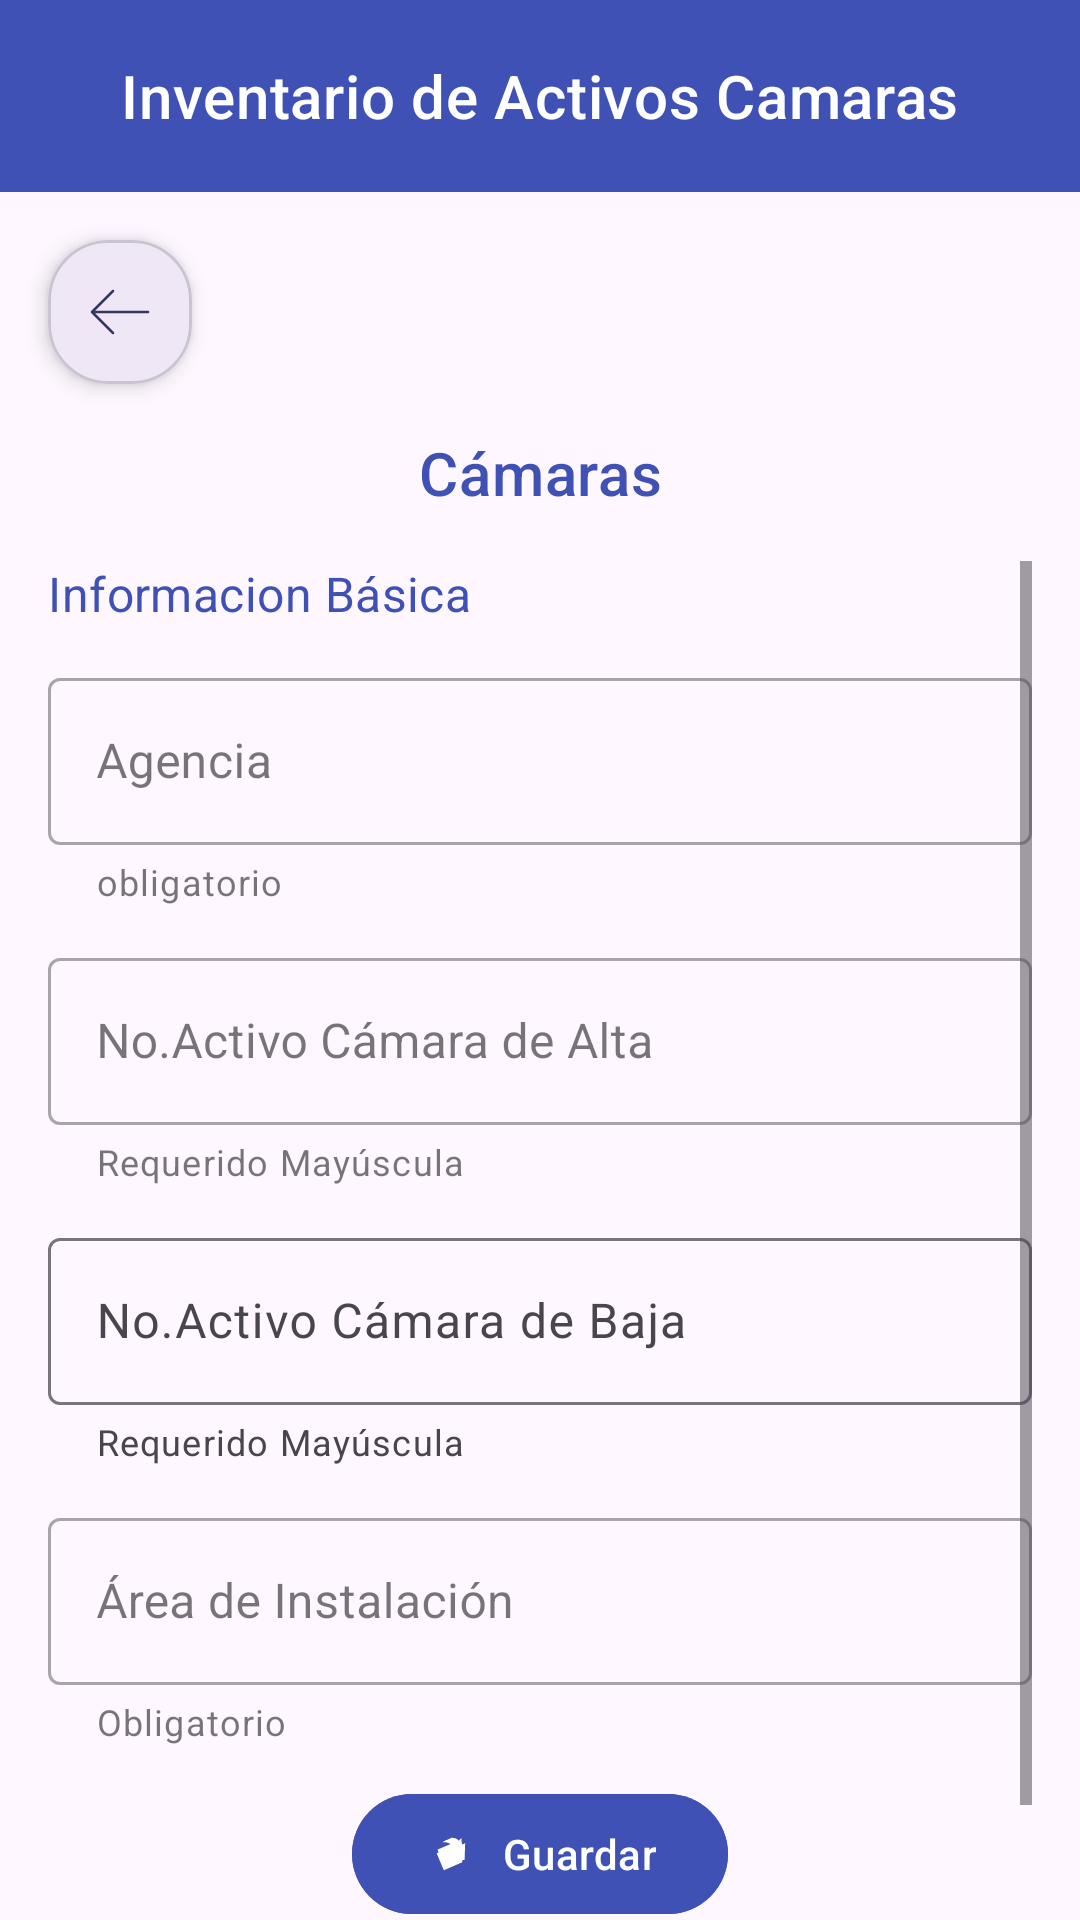

This screen was rendered from an Android layout file. Write that file and the resources it references.
<!-- AndroidManifest.xml: application theme Theme.AppPractica -->
<!-- res/layout/inventario_camaras.xml -->
<?xml version="1.0" encoding="utf-8"?>
<androidx.drawerlayout.widget.DrawerLayout xmlns:android="http://schemas.android.com/apk/res/android"
    xmlns:app="http://schemas.android.com/apk/res-auto"
    xmlns:tools="http://schemas.android.com/tools"
    android:id="@+id/main"
    android:layout_width="match_parent"
    android:layout_height="match_parent"
    tools:openDrawer="start">

    <LinearLayout
        android:layout_width="match_parent"
        android:layout_height="match_parent"
        android:orientation="vertical">


        <com.google.android.material.appbar.MaterialToolbar
            android:id="@+id/topAppBar"
            style="@style/Widget.MaterialComponents.Toolbar.Primary"
            android:layout_width="match_parent"
            android:layout_height="?attr/actionBarSize"
            android:backgroundTint="#3F51B5"
            app:titleCentered="true"
            app:title="Inventario de Activos Camaras" />


        <com.google.android.material.card.MaterialCardView
            android:id="@+id/card_regresar"
            android:layout_width="wrap_content"
            android:layout_height="wrap_content"
            android:layout_marginStart="16dp"
            android:layout_marginTop="16dp"
            android:layout_marginBottom="8dp"
            app:cardCornerRadius="20dp"
            app:cardElevation="4dp"
            android:clickable="true"
            android:focusable="true">

            <ImageView
                android:layout_width="48dp"
                android:layout_height="48dp"
                android:padding="10dp"
                android:src="@drawable/terurn2"
                android:background="?attr/selectableItemBackgroundBorderless"
                android:contentDescription="Regresar" />
        </com.google.android.material.card.MaterialCardView>


        <TextView
            android:layout_width="match_parent"
            android:layout_height="wrap_content"
            android:text="Cámaras"
            android:textAlignment="center"
            android:textAppearance="@style/TextAppearance.MaterialComponents.Headline6"
            android:textColor="#3F51B5"
            android:paddingTop="8dp"
            android:paddingBottom="16dp" />


<ScrollView
    android:layout_width="match_parent"
    android:layout_height="match_parent"
    android:paddingStart="16dp"
    android:paddingEnd="16dp">

    <LinearLayout
        android:layout_width="match_parent"
        android:layout_height="wrap_content"
        android:orientation="vertical"
        android:paddingBottom="16dp">

        <TextView
            android:layout_width="match_parent"
            android:layout_height="wrap_content"
            android:text="Informacion Básica"
            android:textAppearance="@style/TextAppearance.MaterialComponents.Subtitle1"
            android:textColor="#3F51B5"
            android:layout_marginBottom="12dp"
            android:gravity="center_vertical"/>

        <com.google.android.material.textfield.TextInputLayout
            android:id="@+id/layout_agencia_camaras"
            style="@style/Widget.MaterialComponents.TextInputLayout.OutlinedBox"
            android:layout_width="match_parent"
            android:layout_height="wrap_content"
            android:layout_marginBottom="12dp"
            android:hint="Agencia"
            app:helperText="obligatorio">

            <com.google.android.material.textfield.TextInputEditText
                android:id="@+id/agencia_camaras"
                android:layout_width="match_parent"
                android:layout_height="wrap_content"
                android:inputType="text"/>
        </com.google.android.material.textfield.TextInputLayout>


    <com.google.android.material.textfield.TextInputLayout
        android:id="@+id/layout_camara_alta"
        style="@style/Widget.MaterialComponents.TextInputLayout.OutlinedBox"
        android:layout_width="match_parent"
        android:layout_height="wrap_content"
        android:layout_marginBottom="12dp"
        android:hint="No.Activo Cámara de Alta"
        app:helperText="Requerido Mayúscula">

        <com.google.android.material.textfield.TextInputEditText
            android:id="@+id/activo_camara_alta"
            android:layout_width="match_parent"
            android:layout_height="wrap_content"
            android:inputType="text"/>

    </com.google.android.material.textfield.TextInputLayout>

        <com.google.android.material.textfield.TextInputLayout
            android:id="@+id/layout_camara_baja"
            style="style/Widget.MaterialComponents.TextInputLayout.OutlinedBox"
            android:layout_width="match_parent"
            android:layout_height="wrap_content"
            android:layout_marginBottom="12dp"
            android:hint="No.Activo Cámara de Baja"
            app:helperText="Requerido Mayúscula">

            <com.google.android.material.textfield.TextInputEditText
                android:id="@+id/activo_camara_baja"
                android:layout_width="match_parent"
                android:layout_height="wrap_content"
                android:inputType="textCapWords" />
        </com.google.android.material.textfield.TextInputLayout>



        <com.google.android.material.textfield.TextInputLayout
            style="@style/Widget.MaterialComponents.TextInputLayout.OutlinedBox"
            android:layout_width="match_parent"
            android:layout_height="wrap_content"
            android:layout_marginBottom="12dp"
            android:hint="Área de Instalación"
            app:helperText="Obligatorio">

            <com.google.android.material.textfield.TextInputEditText
                android:id="@+id/area_instalacion"
                android:layout_width="match_parent"
                android:layout_height="wrap_content"
                android:inputType="textCapSentences" />
        </com.google.android.material.textfield.TextInputLayout>




        <com.google.android.material.button.MaterialButton
            android:id="@+id/botn_guardar"
            android:layout_width="wrap_content"
            android:layout_height="wrap_content"
            android:layout_gravity="center_horizontal"
            android:layout_marginBottom="24dp"
            android:backgroundTint="#3F51B5"
            android:text="Guardar"
            app:icon="@drawable/ic_guardar"
            app:iconGravity="textStart" />

    </LinearLayout>

</ScrollView>
    </LinearLayout>
</androidx.drawerlayout.widget.DrawerLayout>
<!-- resources referenced by this layout -->
<resources>
  <!-- drawable ic_guardar: vector/xml drawable (drawable, 2745 chars, omitted) -->
  <!-- drawable terurn2 (drawable) -->
  <vector xmlns:android="http://schemas.android.com/apk/res/android"
      android:width="800dp"
      android:height="800dp"
      android:viewportWidth="24"
      android:viewportHeight="24">
    <path
        android:pathData="M4,12L20,12M4,12L10,6M4,12L10,18"
        android:strokeLineJoin="round"
        android:strokeWidth="0.72"
        android:fillColor="#00000000"
        android:strokeColor="#343765"
        android:strokeLineCap="round"/>
  </vector>
  <style name="Theme.AppPractica" parent="Base.Theme.AppPractica" />
  <style name="Base.Theme.AppPractica" parent="Theme.Material3.DayNight.NoActionBar">
          
          
      </style>
</resources>
